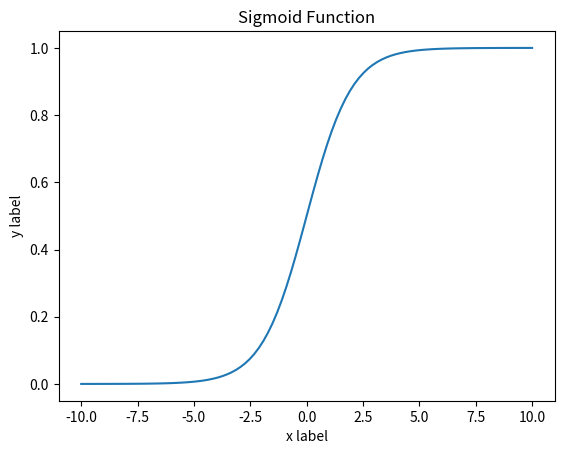

Here is the Python script that generated this plot:
import numpy as np
import matplotlib.pyplot as plt

from matplotlib import pyplot 


input = np.linspace(-10, 10, 100)

def sigmoid(X):
	val = 1/(1 + np.exp(-X))
	return val

output = sigmoid(input)

plt.plot(input,output)
plt.xlabel("x label")
plt.ylabel("y label")
plt.title("Sigmoid Function")
plt.show()

'''
NOTE: See the Sigmoid function example in the following link: https://medium.com/towards-artificial-intelligence/building-neural-networks-from-scratch-with-python-code-and-math-in-detail-i-536fae5d7bbf
'''